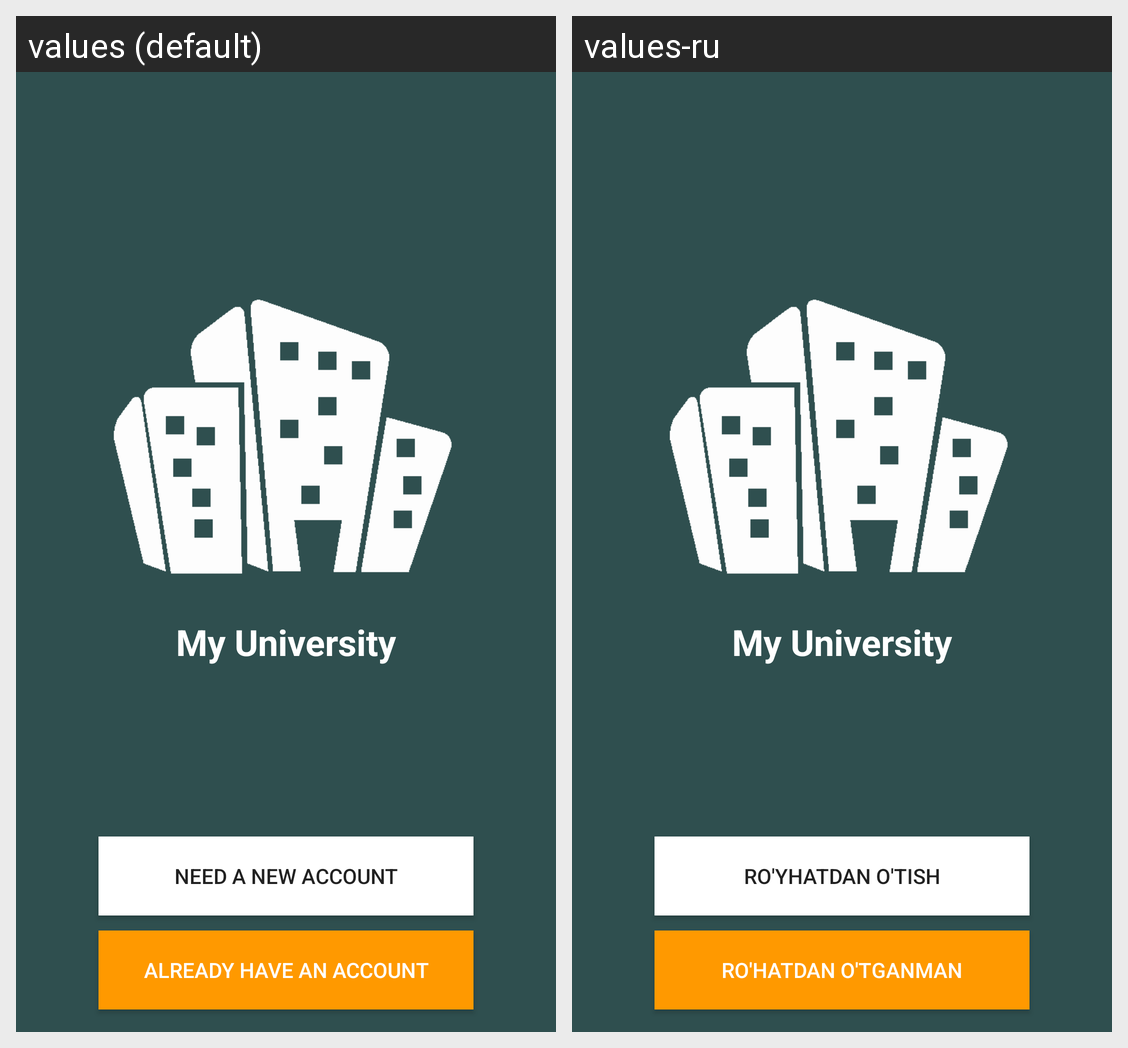

The Android screen above is rendered under two locales of the same app. Produce the string resources it draws, with the default and per-locale values.
Android screen res/layout/activity_start.xml rendered under 2 locales, left to right: values (default), values-ru. Device: Nexus 5 (rendered at 1080×1920; each locale shown at half size, 540×960, under a caption strip naming it); theme AppTheme.
Strings drawn on this screen, with the default value and each locale's value (text and hints the layout hard-codes, and strings that could not be matched under every locale, appear in the picture but are not listed):

register
  values: Need A New Account
  values-ru: Ro'yhatdan o'tish

login
  values: Already Have An Account
  values-ru: Ro'hatdan O'tganman
